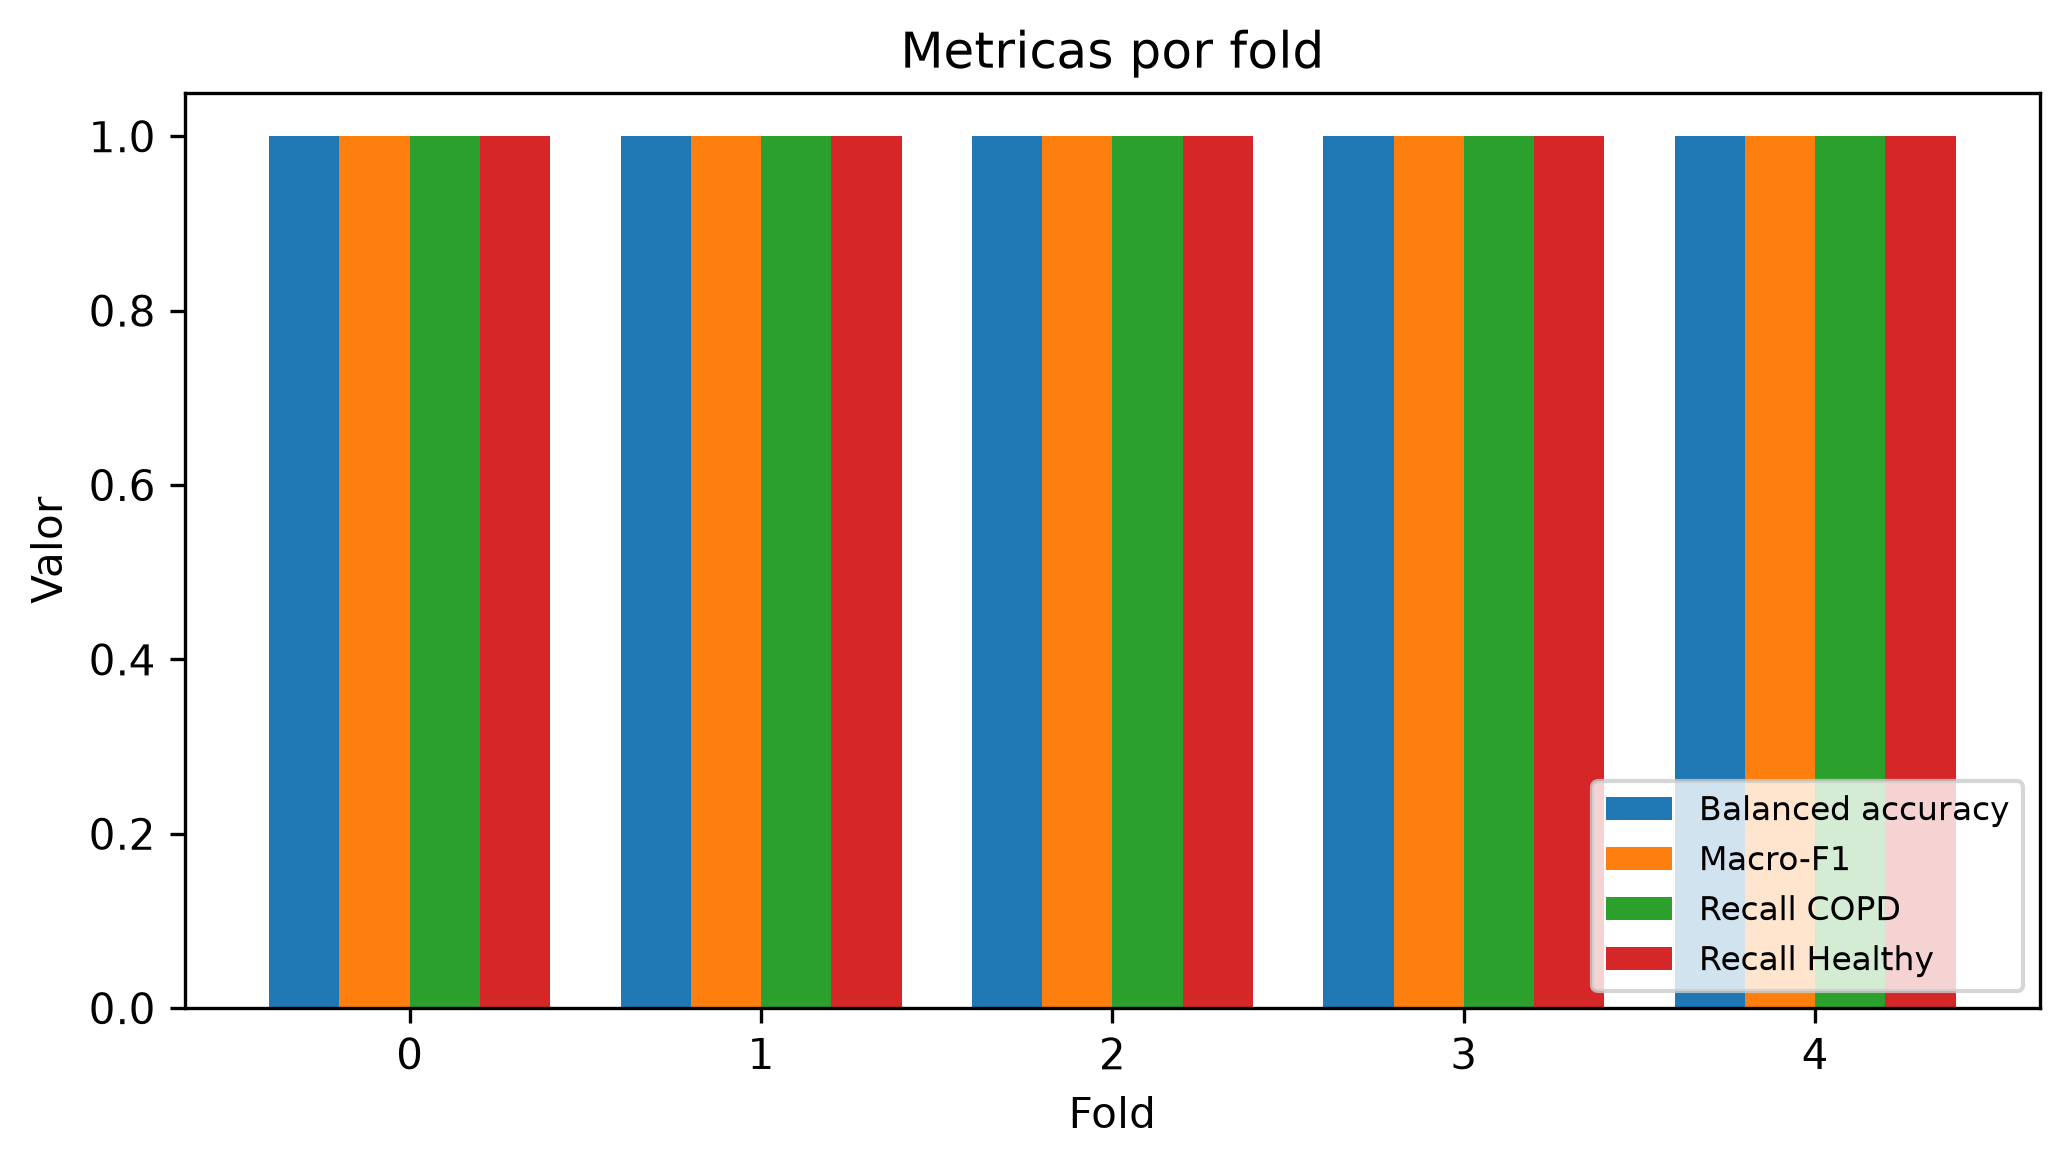

Source data for this figure (header and first rows):
fold, n_patients, accuracy, balanced_accuracy, recall_copd, recall_negative, precision_copd, f1_copd, macro_f1, min_class_recall, auroc, auprc_copd, tn, fp, fn, tp, threshold, best_epoch, n_val_patients, lr, dropout, weight_decay, batch_size, recall_healthy
0, 15, 1.0, 1.0, 1.0, 1.0, 1.0, 1.0, 1.0, 1.0, 1.0, 1, 5, 0, 0, 10, 0.5, 9, 15, 0.0001, 0.3, 1e-05, 16, 1.0
1, 15, 1.0, 1.0, 1.0, 1.0, 1.0, 1.0, 1.0, 1.0, 1.0, 1.0, 4, 0, 0, 11, 0.5, 2, 15, 0.0001, 0.3, 1e-05, 16, 1.0
2, 14, 1.0, 1.0, 1.0, 1.0, 1.0, 1.0, 1.0, 1.0, 1.0, 1, 4, 0, 0, 10, 0.5, 18, 14, 0.0001, 0.3, 1e-05, 16, 1.0
3, 14, 1.0, 1.0, 1.0, 1.0, 1.0, 1.0, 1.0, 1.0, 1.0, 1, 4, 0, 0, 10, 0.5, 4, 14, 0.0001, 0.3, 1e-05, 16, 1.0
4, 14, 1.0, 1.0, 1.0, 1.0, 1.0, 1.0, 1.0, 1.0, 1.0, 1, 4, 0, 0, 10, 0.5, 22, 14, 0.0001, 0.3, 1e-05, 16, 1.0
